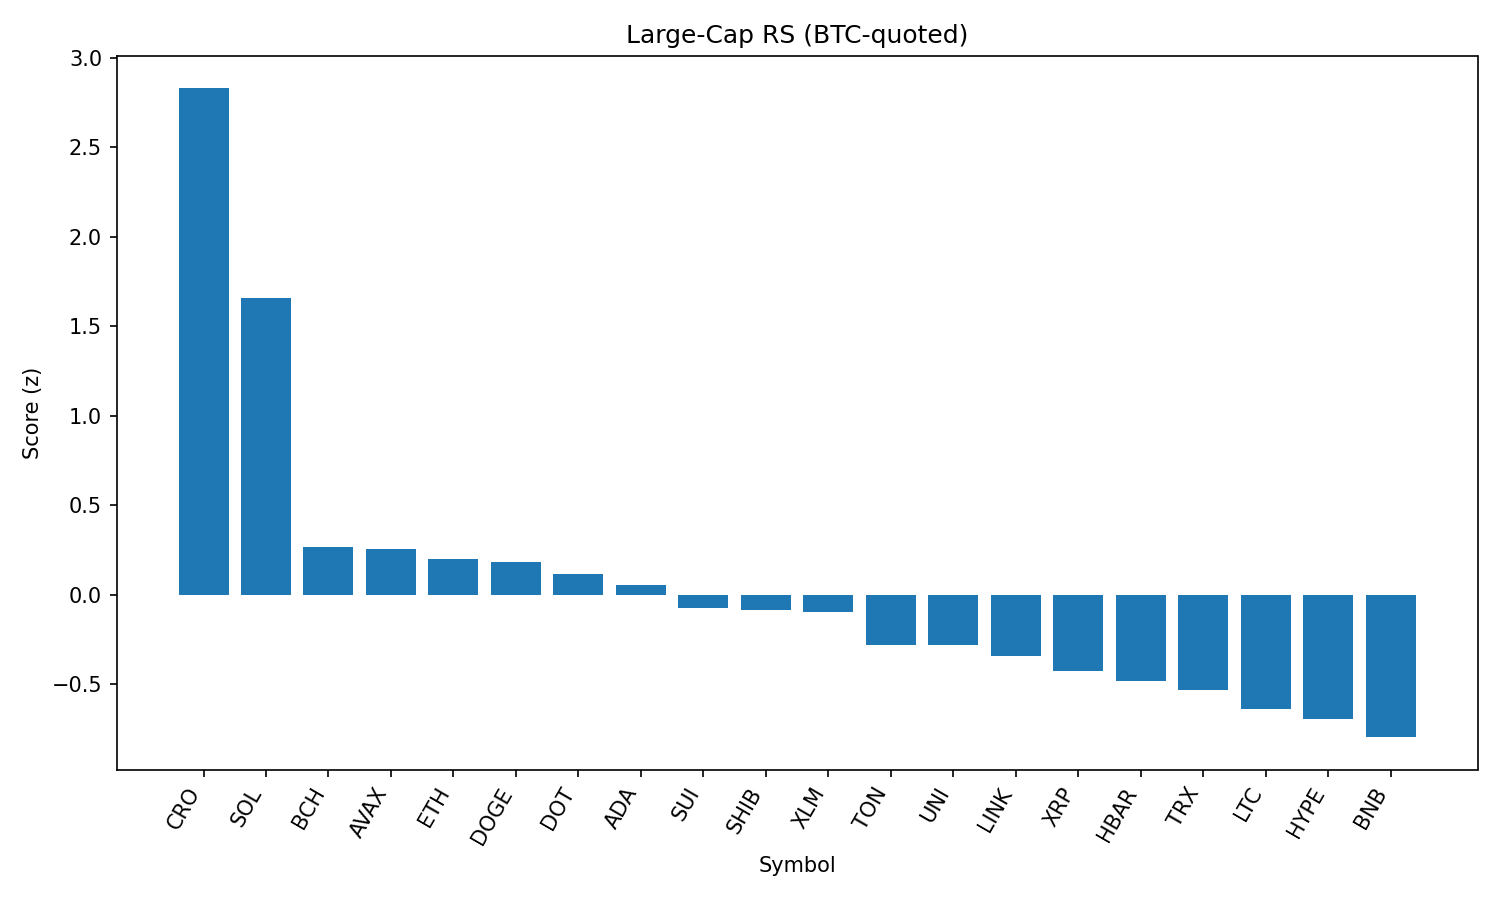

The table this chart was drawn from, first rows:
rank, name, symbol, price_btc, price_usd, pct_1h_btc, pct_24h_btc, pct_7d_btc, market_cap_rank, market_cap_usd, volume_usd, score
1, Cronos, CRO, 3.03e-06, 0.3429, 1.171, 51.29, 139.4, 21, 11517437664, 2387431622, 2.828
2, Solana, SOL, 0.001905, 215.6, 1.89, 4.261, 16.07, 6, 116604574353, 13393785751, 1.659
3, Bitcoin Cash, BCH, 0.004986, 564.1, 0.9789, -0.2233, 1.503, 22, 11242879605, 190728514, 0.2697
4, Avalanche, AVAX, 0.00022, 24.9, 0.9315, 0.274, 7.11, 23, 10517787374, 754853670, 0.2554
5, Ethereum, ETH, 0.04079, 4615, 0.8819, -1.298, 7.922, 2, 557622312460, 34351387872, 0.2021
6, Dogecoin, DOGE, 1.99e-06, 0.2256, 0.8735, 0.9788, 2.552, 9, 33983121380, 2311810718, 0.1852
7, Polkadot, DOT, 3.493e-05, 3.95, 0.8415, 0.2473, 2.741, 35, 6015888005, 282344547, 0.1184
8, Cardano, ADA, 7.75e-06, 0.8765, 0.8043, -0.03156, 0.8029, 11, 32018251236, 1366940824, 0.05557
9, Sui, SUI, 3.109e-05, 3.52, 0.693, 0.2836, 0.6982, 18, 12368305665, 1247110607, -0.07507
10, Shiba Inu, SHIB, 1.12209e-10, 1.27e-05, 0.6923, -0.1665, 1.829, 30, 7487383231, 209184256, -0.08678
11, Stellar, XLM, 3.4e-06, 0.3852, 0.7502, -2.002, -3.288, 20, 12084431471, 307547620, -0.09721
12, Toncoin, TON, 2.814e-05, 3.18, 0.5943, -1.765, -1.874, 28, 8179698211, 200384897, -0.2787
13, Uniswap, UNI, 8.902e-05, 10.07, 0.5659, -0.3697, -3.826, 34, 6057831889, 395888477, -0.28
14, Chainlink, LINK, 0.0002144, 24.25, 0.5437, -1.39, -5.006, 13, 16471143601, 1480938994, -0.3433
15, XRP, XRP, 2.662e-05, 3.01, 0.4468, -1.964, 4.268, 3, 179096269015, 6460195324, -0.4245
16, Hedera, HBAR, 2.13e-06, 0.241, 0.4114, -1.551, 1.825, 25, 10223214440, 251383836, -0.4828
17, TRON, TRX, 3.09e-06, 0.3493, 0.3955, -2.025, -1.175, 10, 33071791091, 892062185, -0.5314
18, Litecoin, LTC, 0.001007, 113.9, 0.2941, -1.295, -1.215, 27, 8689251528, 476703815, -0.6369
19, Hyperliquid, HYPE, 0.0004309, 48.76, 0.2407, -3.99, 17.22, 16, 13236866453, 462741646, -0.6953
20, BNB, BNB, 0.007701, 871.3, 0.1364, -0.4902, 1.392, 5, 121334705179, 1439484513, -0.7944
21, Bitcoin, BTC, 1.0, 113168, 0.0, 0.0, 0.0, 1, 2254622274371, 38431192431, -0.9035
